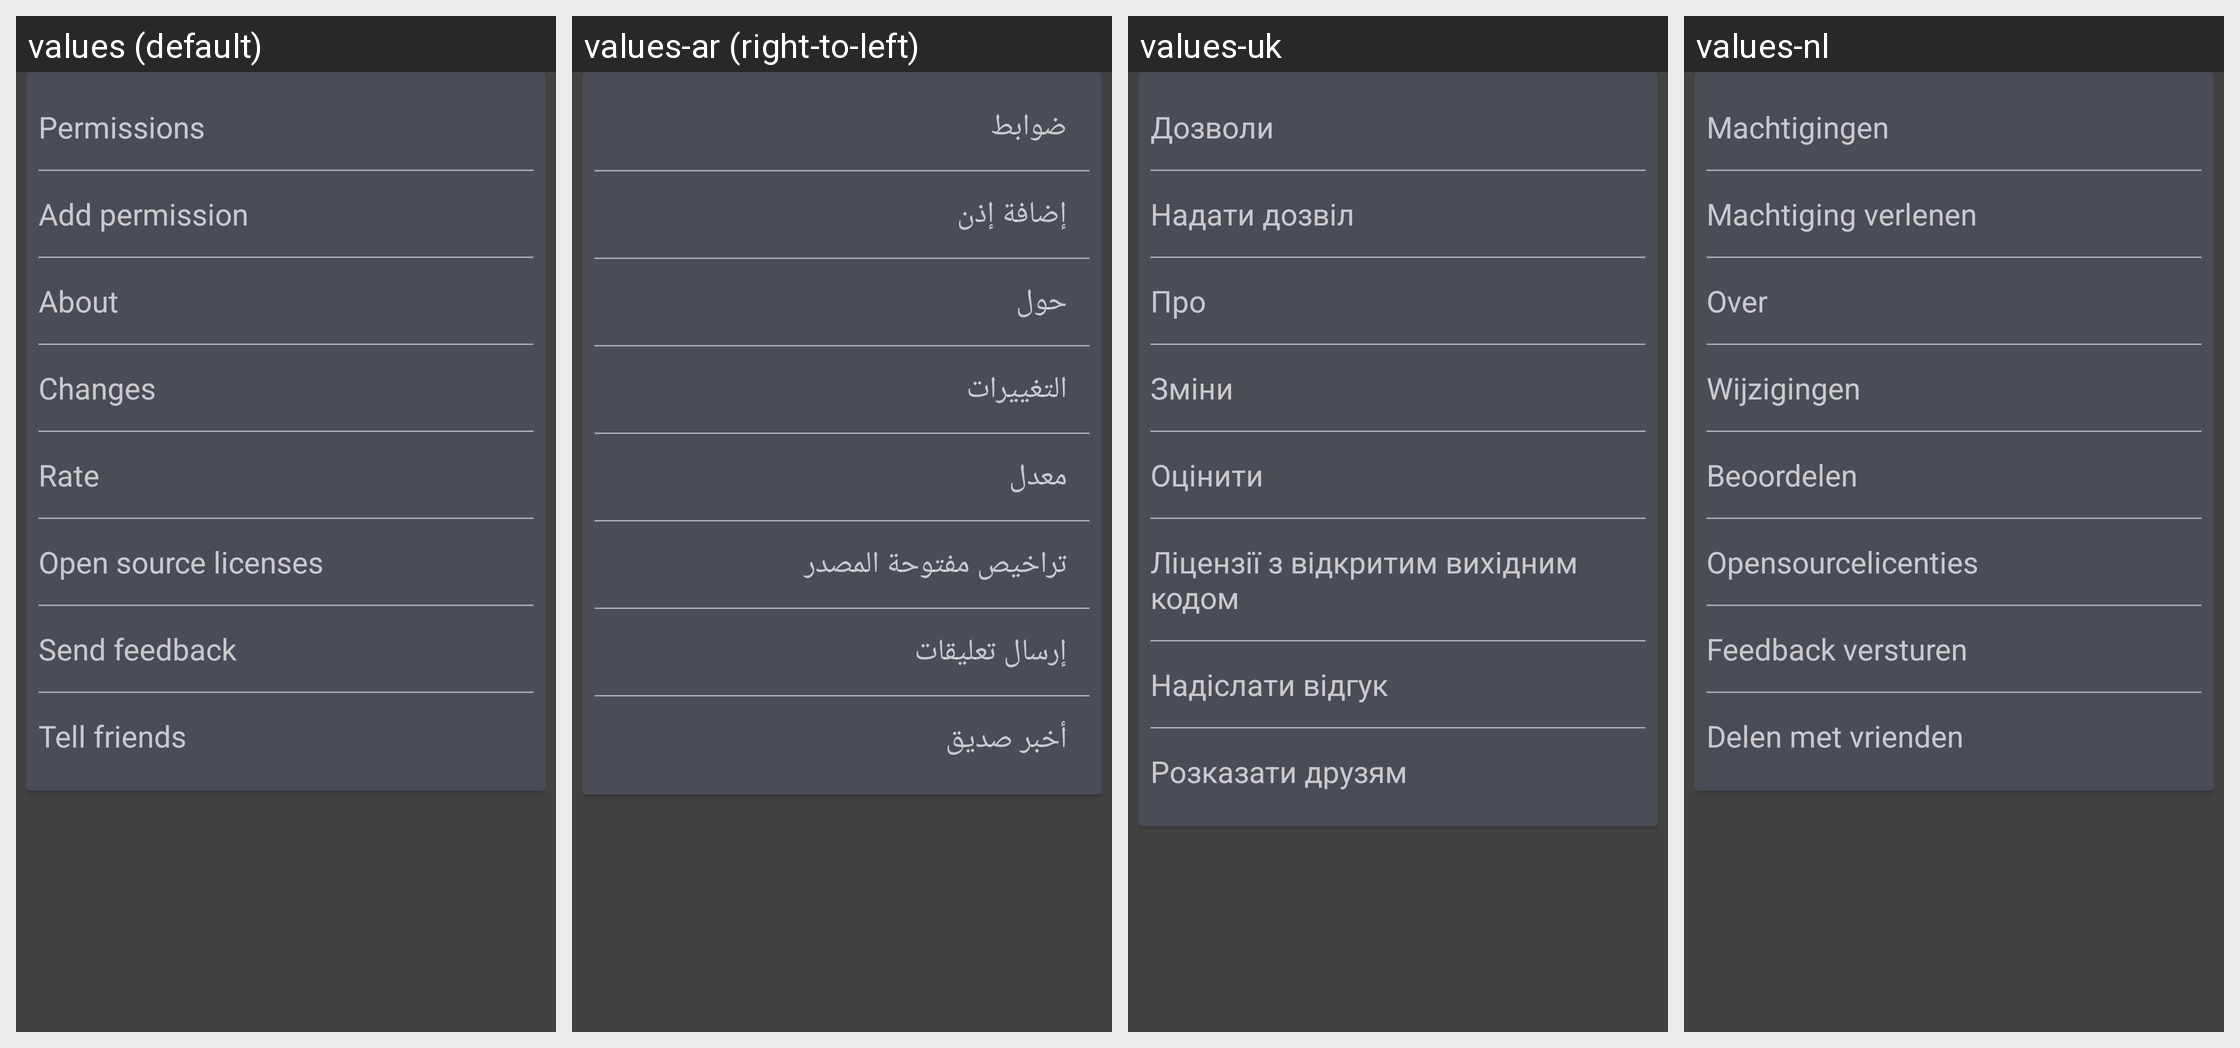

Locale-by-locale string values for the Android screen shown in this grid:
Android screen res/layout/settings_other.xml rendered under 4 locales, left to right: values (default), values-ar (right-to-left), values-uk, values-nl. Device: Nexus 5 (rendered at 1080×1920; each locale shown at half size, 540×960, under a caption strip naming it); theme HomeDark.
Other locales in the repository, not shown: values-az, values-be, values-da, values-de, values-el, values-en, values-es, values-et, values-fi, values-fr, values-hi, values-hr, values-hu, values-it, values-iw, values-ja, values-ka, values-ko, values-lt, values-lv, values-pl, values-pt, values-ro, values-ru, values-sk, values-sl, values-tr, values-uz, values-vi, values-zh, values-zh-rCN, values-zh-rTW.
Strings drawn on this screen, with the default value and each locale's value (text and hints the layout hard-codes, and strings that could not be matched under every locale, appear in the picture but are not listed):

permissions
  values: Permissions
  values-ar: ضوابط
  values-uk: Дозволи
  values-nl: Machtigingen

allow_permission
  values: Add permission
  values-ar: إضافة إذن
  values-uk: Надати дозвіл
  values-nl: Machtiging verlenen

about
  values: About
  values-ar: حول
  values-uk: Про
  values-nl: Over

changes
  values: Changes
  values-ar: التغييرات
  values-uk: Зміни
  values-nl: Wijzigingen

rate
  values: Rate
  values-ar: معدل
  values-uk: Оцінити
  values-nl: Beoordelen

open_source_licenses
  values: Open source licenses
  values-ar: تراخيص مفتوحة المصدر
  values-uk: Ліцензії з відкритим вихідним кодом
  values-nl: Opensourcelicenties

send_feedback
  values: Send feedback
  values-ar: إرسال تعليقات
  values-uk: Надіслати відгук
  values-nl: Feedback versturen

tell_friends
  values: Tell friends
  values-ar: أخبر صديق
  values-uk: Розказати друзям
  values-nl: Delen met vrienden
